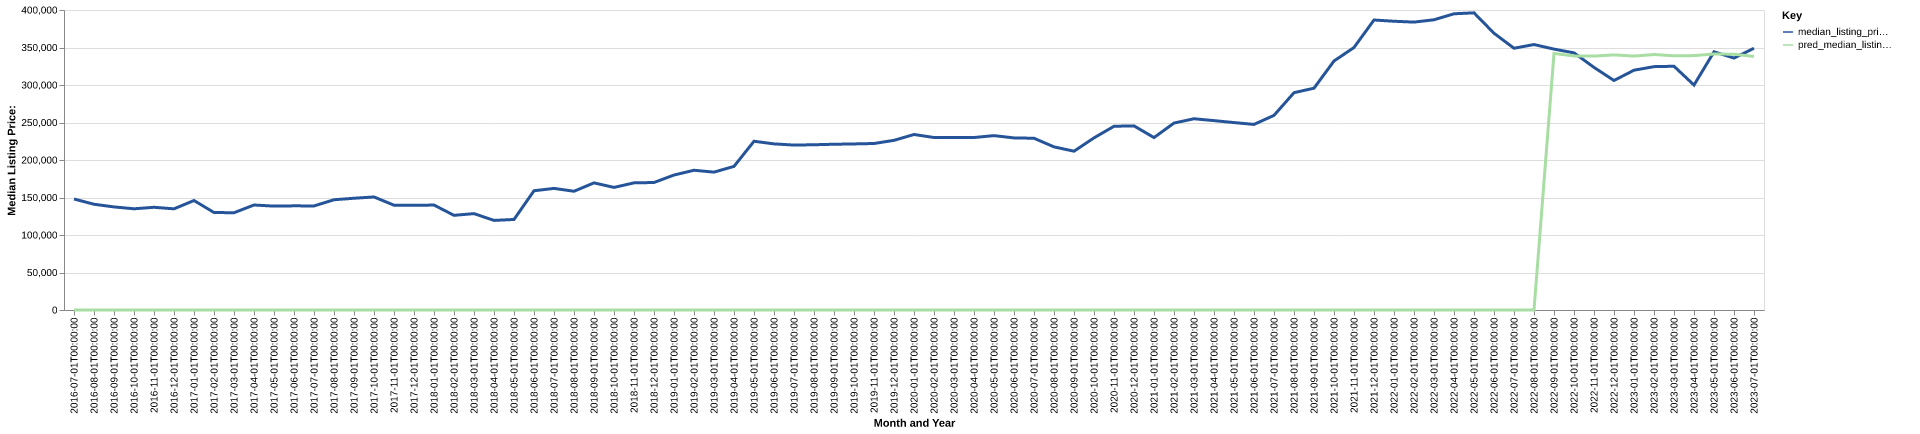

Values plotted in this chart, from the file beside it:
date, time_idx, median_listing_price, thirty_year_interest_rate_five, month, county_name, active_listing_count, median_days_on_market, pred_median_listing_price, month_year
2016-07-01, 0, 148000, 3.72, 7, okeechobee, fl, 152.0, 123.0, 0, Jul-2016
2016-08-01, 1, 141000, 3.73, 8, okeechobee, fl, 152.0, 89.0, 0, Aug-2016
2016-09-01, 2, 137450, 3.66, 9, okeechobee, fl, 159.0, 86.0, 0, Sep-2016
2016-10-01, 3, 134950, 3.64, 10, okeechobee, fl, 150.0, 102.0, 0, Oct-2016
2016-11-01, 4, 136950, 3.66, 11, okeechobee, fl, 154.0, 110.0, 0, Nov-2016
2016-12-01, 5, 134900, 3.48, 12, okeechobee, fl, 165.0, 90.0, 0, Dec-2016
2017-01-01, 6, 146000, 3.45, 1, okeechobee, fl, 166.0, 79.0, 0, Jan-2017
2017-02-01, 7, 130000, 3.5, 2, okeechobee, fl, 170.0, 81.0, 0, Feb-2017
2017-03-01, 8, 129675, 3.52, 3, okeechobee, fl, 160.0, 80.0, 0, Mar-2017
2017-04-01, 9, 140000, 4.03, 4, okeechobee, fl, 158.0, 84.0, 0, Apr-2017
2017-05-01, 10, 138500, 4.32, 5, okeechobee, fl, 152.0, 97.0, 0, May-2017
2017-06-01, 11, 138875, 4.2, 6, okeechobee, fl, 152.0, 113.0, 0, Jun-2017
2017-07-01, 12, 138750, 4.19, 7, okeechobee, fl, 134.0, 119.0, 0, Jul-2017
2017-08-01, 13, 147000, 4.3, 8, okeechobee, fl, 142.0, 105.0, 0, Aug-2017
2017-09-01, 14, 149000, 4.1, 9, okeechobee, fl, 138.0, 110.0, 0, Sep-2017
2017-10-01, 15, 150725, 4.05, 10, okeechobee, fl, 154.0, 102.0, 0, Oct-2017
2017-11-01, 16, 139748, 3.94, 11, okeechobee, fl, 150.0, 102.0, 0, Nov-2017
2017-12-01, 17, 139500, 4.03, 12, okeechobee, fl, 154.0, 100.0, 0, Dec-2017
2018-01-01, 18, 139950, 3.93, 1, okeechobee, fl, 136.0, 102.0, 0, Jan-2018
2018-02-01, 19, 126225, 3.83, 2, okeechobee, fl, 137.0, 94.0, 0, Feb-2018
2018-03-01, 20, 128500, 3.94, 3, okeechobee, fl, 126.0, 73.0, 0, Mar-2018
2018-04-01, 21, 119450, 3.95, 4, okeechobee, fl, 128.0, 75.0, 0, Apr-2018
2018-05-01, 22, 120725, 3.99, 5, okeechobee, fl, 139.0, 73.0, 0, May-2018
2018-06-01, 23, 159000, 4.15, 6, okeechobee, fl, 140.0, 89.0, 0, Jun-2018
2018-07-01, 24, 162125, 4.4, 7, okeechobee, fl, 143.0, 87.0, 0, Jul-2018
2018-08-01, 25, 158325, 4.46, 8, okeechobee, fl, 144.0, 84.0, 0, Aug-2018
2018-09-01, 26, 169500, 4.58, 9, okeechobee, fl, 157.0, 83.0, 0, Sep-2018
2018-10-01, 27, 163450, 4.66, 10, okeechobee, fl, 159.0, 88.0, 0, Oct-2018
2018-11-01, 28, 169500, 4.62, 11, okeechobee, fl, 168.0, 87.0, 0, Nov-2018
2018-12-01, 29, 170000, 4.54, 12, okeechobee, fl, 167.0, 89.0, 0, Dec-2018
2019-01-01, 30, 179950, 4.6, 1, okeechobee, fl, 176.0, 94.0, 0, Jan-2019
2019-02-01, 31, 186325, 4.72, 2, okeechobee, fl, 168.0, 104.0, 0, Feb-2019
2019-03-01, 32, 183829, 4.9, 3, okeechobee, fl, 180.0, 96.0, 0, Mar-2019
2019-04-01, 33, 191500, 4.94, 4, okeechobee, fl, 183.0, 96.0, 0, Apr-2019
2019-05-01, 34, 225000, 4.75, 5, okeechobee, fl, 134.0, 80.0, 0, May-2019
2019-06-01, 35, 221500, 4.51, 6, okeechobee, fl, 140.0, 77.0, 0, Jun-2019
2019-07-01, 36, 219900, 4.41, 7, okeechobee, fl, 135.0, 92.0, 0, Jul-2019
2019-08-01, 37, 220336, 4.41, 8, okeechobee, fl, 135.0, 92.0, 0, Aug-2019
2019-09-01, 38, 220991, 4.2, 9, okeechobee, fl, 138.0, 80.0, 0, Sep-2019
2019-10-01, 39, 221427, 4.14, 10, okeechobee, fl, 140.0, 74.0, 0, Oct-2019
2019-11-01, 40, 222000, 3.84, 11, okeechobee, fl, 151.0, 74.0, 0, Nov-2019
2019-12-01, 41, 226225, 3.81, 12, okeechobee, fl, 149.0, 78.0, 0, Dec-2019
2020-01-01, 42, 234000, 3.75, 1, okeechobee, fl, 144.0, 86.0, 0, Jan-2020
2020-02-01, 43, 230000, 3.73, 2, okeechobee, fl, 142.0, 89.0, 0, Feb-2020
2020-03-01, 44, 230000, 3.78, 3, okeechobee, fl, 131.0, 82.0, 0, Mar-2020
2020-04-01, 45, 229975, 3.75, 4, okeechobee, fl, 137.0, 89.0, 0, Apr-2020
2020-05-01, 46, 232500, 3.74, 5, okeechobee, fl, 119.0, 101.0, 0, May-2020
2020-06-01, 47, 229450, 3.72, 6, okeechobee, fl, 110.0, 119.0, 0, Jun-2020
2020-07-01, 48, 229000, 3.49, 7, okeechobee, fl, 100.0, 133.0, 0, Jul-2020
2020-08-01, 49, 217500, 3.65, 8, okeechobee, fl, 92.0, 117.0, 0, Aug-2020
2020-09-01, 50, 211750, 3.33, 9, okeechobee, fl, 88.0, 108.0, 0, Sep-2020
2020-10-01, 51, 229500, 3.28, 10, okeechobee, fl, 82.0, 93.0, 0, Oct-2020
2020-11-01, 52, 244975, 3.21, 11, okeechobee, fl, 88.0, 81.0, 0, Nov-2020
2020-12-01, 53, 245500, 3.07, 12, okeechobee, fl, 93.0, 64.0, 0, Dec-2020
2021-01-01, 54, 229900, 2.99, 1, okeechobee, fl, 84.0, 74.0, 0, Jan-2021
2021-02-01, 55, 249250, 2.93, 2, okeechobee, fl, 80.0, 65.0, 0, Feb-2021
2021-03-01, 56, 255000, 2.88, 3, okeechobee, fl, 78.0, 52.0, 0, Mar-2021
2021-04-01, 57, 252500, 2.84, 4, okeechobee, fl, 58.0, 53.0, 0, Apr-2021
2021-05-01, 58, 249900, 2.71, 5, okeechobee, fl, 60.0, 37.0, 0, May-2021
2021-06-01, 59, 247450, 2.79, 6, okeechobee, fl, 61.0, 44.0, 0, Jun-2021
... 25 more rows
